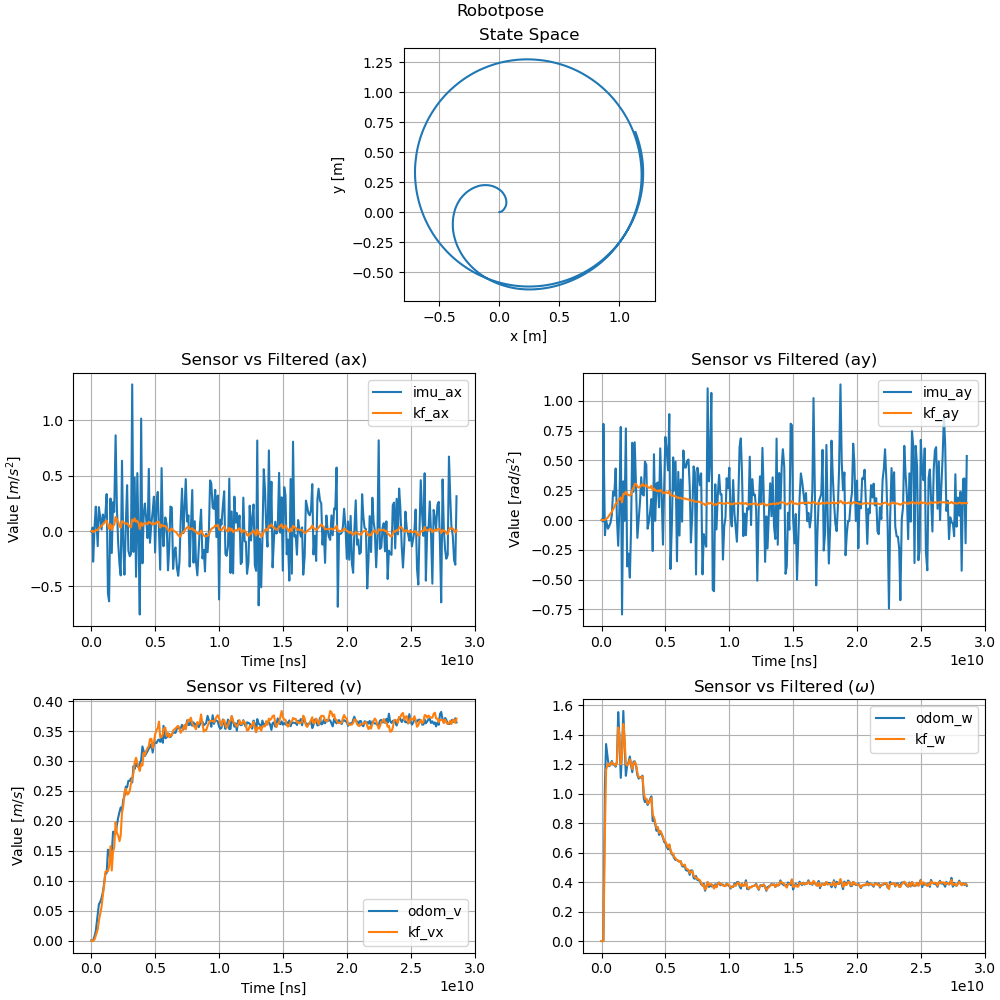

The file beside this chart, header and first rows:
imu_ax, imu_ay, odom_v, odom_w, kf_ax, kf_ay, kf_vx, kf_w, x, y, stamp, 
0.01485, -0.03658, 0.0, -1.3927318320838822e-07, 0.0001179, -0.0, 0.0, -8.704573950524264e-08, 0.0, 0.0, 1700087268982291521, 
-0.00503, -0.0006689, 0.0, 6.523578832684507e-08, 3.688350898748743e-05, 1.0747843886223684e-13, 5.6647962901632455e-06, 1.8973045694312085e-08, -9.441319062962098e-08, 0.0, 1700087269032258404, 
-0.000156, 0.008381, 0.0, 1.2118665893012803e-07, 3.179541423534427e-05, 5.577762371397209e-13, 6.032630503663018e-06, 9.245987083098138e-08, 2.2523878624297957e-07, -1.938069769155438e-15, 1700087269082211069, 
0.03093, -0.01175, 4.083794172745903e-05, 0.0003044, 0.0009509, 1.9698609658080246e-08, 9.202606600455577e-05, 0.0002141, 1.7112532086455354e-06, 1.7212212544287227e-12, 1700087269132157730, 
-0.2771, 0.8063, 7.213607357263364e-06, -4.538344728644006e-05, -0.008933, -2.6110149536708525e-08, -0.0007632, 3.42132433716308e-05, 1.0719416395006767e-05, -2.2962408590617076e-10, 1700087269172266405, 
0.05206, -0.1271, 0.008213, 1.06, -0.004503, 0.001761, 0.002361, 0.7458, 0.0004532, -6.754555363994839e-07, 1700087269292458310, 
0.2194, -0.0004486, 0.01625, 1.338, 0.00866, 0.009723, 0.008364, 1.162, 0.001448, 1.9860622936140594e-05, 1700087269382289581, 
-0.1362, -0.07283, 0.04405, 1.226, 0.008449, 0.0224, 0.01855, 1.207, 0.003784, 0.0002088, 1700087269532266816, 
0.2153, -0.05243, 0.06065, 1.187, 0.0277, 0.03949, 0.0331, 1.193, 0.00734, 0.0009192, 1700087269623571707, 
0.1197, -0.0215, 0.06477, 1.198, 0.03879, 0.05365, 0.04483, 1.197, 0.01157, 0.002386, 1700087269732155986, 
0.01431, 0.04303, 0.07117, 1.223, 0.04364, 0.06856, 0.05643, 1.215, 0.01659, 0.004841, 1700087269832149283, 
0.1491, 0.2378, 0.08065, 1.198, 0.06036, 0.09053, 0.07524, 1.203, 0.02289, 0.008929, 1700087269932517528, 
0.08314, 0.2047, 0.0939, 1.201, 0.06883, 0.1085, 0.09027, 1.202, 0.02953, 0.0146, 1700087270023571634, 
0.1499, 0.4319, 0.1113, 1.184, 0.08769, 0.137, 0.1151, 1.19, 0.03726, 0.02295, 1700087270132173851, 
0.3335, 0.01174, 0.1128, 1.221, 0.09338, 0.1405, 0.116, 1.211, 0.04282, 0.03145, 1700087270232165036, 
-0.5626, -0.2159, 0.1518, 1.555, 0.05257, 0.168, 0.1158, 1.451, 0.04825, 0.04099, 1700087270332296922, 
-0.6341, 0.09321, 0.1502, 1.394, 0.02072, 0.1751, 0.1241, 1.41, 0.05328, 0.05272, 1700087270422313144, 
0.2932, 0.7806, 0.1316, 1.108, 0.06101, 0.1893, 0.1577, 1.2, 0.057, 0.06877, 1700087270532156941, 
-0.1984, -0.792, 0.1448, 1.296, 0.008303, 0.1478, 0.1171, 1.262, 0.05742, 0.07841, 1700087270632151111, 
0.2603, 0.3245, 0.1818, 1.563, 0.0479, 0.2203, 0.1495, 1.474, 0.05683, 0.09416, 1700087270732445172, 
0.172, -0.00762, 0.1817, 1.351, 0.05495, 0.2152, 0.1552, 1.386, 0.05413, 0.1089, 1700087270823465119, 
0.8633, 0.7684, 0.1788, 1.122, 0.1271, 0.2378, 0.1976, 1.203, 0.04764, 0.1278, 1700087270932159844, 
0.2181, -0.3888, 0.1932, 1.193, 0.1059, 0.2147, 0.1801, 1.192, 0.0405, 0.1415, 1700087271032153918, 
-0.1056, -0.2807, 0.205, 1.213, 0.08223, 0.2111, 0.1755, 1.203, 0.03184, 0.1551, 1700087271132174833, 
-0.3091, -0.4828, 0.2155, 1.254, 0.0475, 0.205, 0.1661, 1.235, 0.02216, 0.167, 1700087271242851356, 
-0.4003, -0.09756, 0.2225, 1.2, 0.02907, 0.2123, 0.1757, 1.208, 0.009625, 0.1795, 1700087271332170018, 
0.6341, 0.6478, 0.2162, 1.147, 0.08954, 0.2496, 0.2138, 1.168, -0.008212, 0.1925, 1700087271432378843, 
-0.1267, 0.2368, 0.2353, 1.219, 0.08049, 0.2707, 0.2249, 1.203, -0.02712, 0.2035, 1700087271532574604, 
-0.3937, 0.6523, 0.2409, 1.221, 0.06852, 0.3009, 0.247, 1.218, -0.04986, 0.2136, 1700087271623583786, 
0.05525, 0.2683, 0.257, 1.188, 0.06765, 0.3036, 0.2536, 1.197, -0.0736, 0.2204, 1700087271732163884, 
0.4134, -0.15, 0.2558, 1.127, 0.07103, 0.2791, 0.2439, 1.144, -0.09612, 0.2236, 1700087271832166427, 
-0.1788, -0.007243, 0.2667, 1.103, 0.05326, 0.2727, 0.245, 1.113, -0.1198, 0.2246, 1700087271932494786, 
-0.227, 0.158, 0.2666, 1.113, 0.03922, 0.2784, 0.2504, 1.112, -0.1446, 0.2231, 1700087272042471746, 
-0.2073, 0.3594, 0.271, 1.111, 0.03318, 0.2911, 0.2619, 1.112, -0.1705, 0.2185, 1700087272132114619, 
1.323, 0.217, 0.264, 1.124, 0.1026, 0.3026, 0.2703, 1.119, -0.1949, 0.21, 1700087272232387639, 
-0.1883, 0.2054, 0.2914, 0.9708, 0.08755, 0.2841, 0.2802, 1.014, -0.22, 0.1995, 1700087272332565420, 
0.482, 0.4896, 0.2865, 0.9432, 0.1148, 0.2876, 0.2976, 0.9662, -0.2451, 0.1851, 1700087272423326397, 
-0.4129, 0.4628, 0.2953, 0.9651, 0.08497, 0.2953, 0.3053, 0.9672, -0.2696, 0.1682, 1700087272532189112, 
0.5225, -0.0726, 0.2916, 0.9247, 0.09238, 0.2769, 0.2966, 0.9336, -0.2902, 0.1498, 1700087272633277303, 
-0.09539, -0.01733, 0.2894, 0.9442, 0.06847, 0.2709, 0.2888, 0.9381, -0.3091, 0.1301, 1700087272732814036, 
-0.7529, 0.06418, 0.2955, 0.9644, 0.0166, 0.2705, 0.2833, 0.9545, -0.3269, 0.1085, 1700087272823883349, 
1.014, 0.1761, 0.3016, 0.9826, 0.07542, 0.287, 0.295, 0.9731, -0.342, 0.08406, 1700087272932544305, 
-0.2912, -0.2597, 0.3243, 0.8147, 0.04821, 0.2504, 0.2923, 0.8565, -0.3554, 0.05895, 1700087273033166781, 
0.1537, 0.5518, 0.3162, 0.8311, 0.06776, 0.2642, 0.3139, 0.8416, -0.3673, 0.02976, 1700087273132298608, 
0.2479, -0.006389, 0.3084, 0.7961, 0.06753, 0.2499, 0.3097, 0.8068, -0.376, 0.001429, 1700087273223590080, 
0.09745, 0.3052, 0.3124, 0.7486, 0.06929, 0.2428, 0.3168, 0.7665, -0.3827, -0.02882, 1700087273333687208, 
-0.06389, 0.3156, 0.3163, 0.7726, 0.06071, 0.2481, 0.3215, 0.7715, -0.3873, -0.06, 1700087273434167180, 
0.5602, 0.107, 0.3207, 0.7209, 0.0836, 0.2386, 0.3248, 0.7345, -0.3889, -0.09116, 1700087273532173747, 
-0.106, 0.6009, 0.323, 0.7474, 0.07677, 0.2515, 0.3364, 0.7476, -0.3887, -0.1243, 1700087273623306238, 
0.06846, 0.2175, 0.3284, 0.7245, 0.07027, 0.2463, 0.3369, 0.731, -0.3858, -0.1568, 1700087273733175851, 
0.1768, -0.2065, 0.314, 0.702, 0.05689, 0.227, 0.3218, 0.7055, -0.3809, -0.1867, 1700087273835379320, 
0.3097, 0.2821, 0.3286, 0.6729, 0.07269, 0.2262, 0.331, 0.6832, -0.3733, -0.2182, 1700087273931557073, 
-0.1936, 0.697, 0.3307, 0.6668, 0.06417, 0.233, 0.3442, 0.6771, -0.3633, -0.251, 1700087274024351474, 
0.2541, 0.5788, 0.3299, 0.6396, 0.07455, 0.2302, 0.3515, 0.6549, -0.3508, -0.283, 1700087274133401533, 
0.3529, 0.4168, 0.3343, 0.6229, 0.08534, 0.2254, 0.3551, 0.6348, -0.3362, -0.314, 1700087274234435926, 
-0.02215, 0.888, 0.3359, 0.6541, 0.08153, 0.24, 0.3656, 0.6564, -0.319, -0.3455, 1700087274331610960, 
-0.3495, -0.4108, 0.3319, 0.6147, 0.03111, 0.2104, 0.3398, 0.6192, -0.3019, -0.3728, 1700087274424075648, 
0.5677, -0.03953, 0.3391, 0.5882, 0.05575, 0.2021, 0.34, 0.5945, -0.2823, -0.3992, 1700087274533527140, 
-0.05478, 0.5252, 0.3303, 0.5885, 0.04974, 0.205, 0.3451, 0.5941, -0.2606, -0.4255, 1700087274635469008, 
-0.1371, 0.2442, 0.3587, 0.568, 0.04291, 0.2035, 0.3531, 0.5762, -0.2368, -0.4513, 1700087274681149004, 
... 229 more rows
